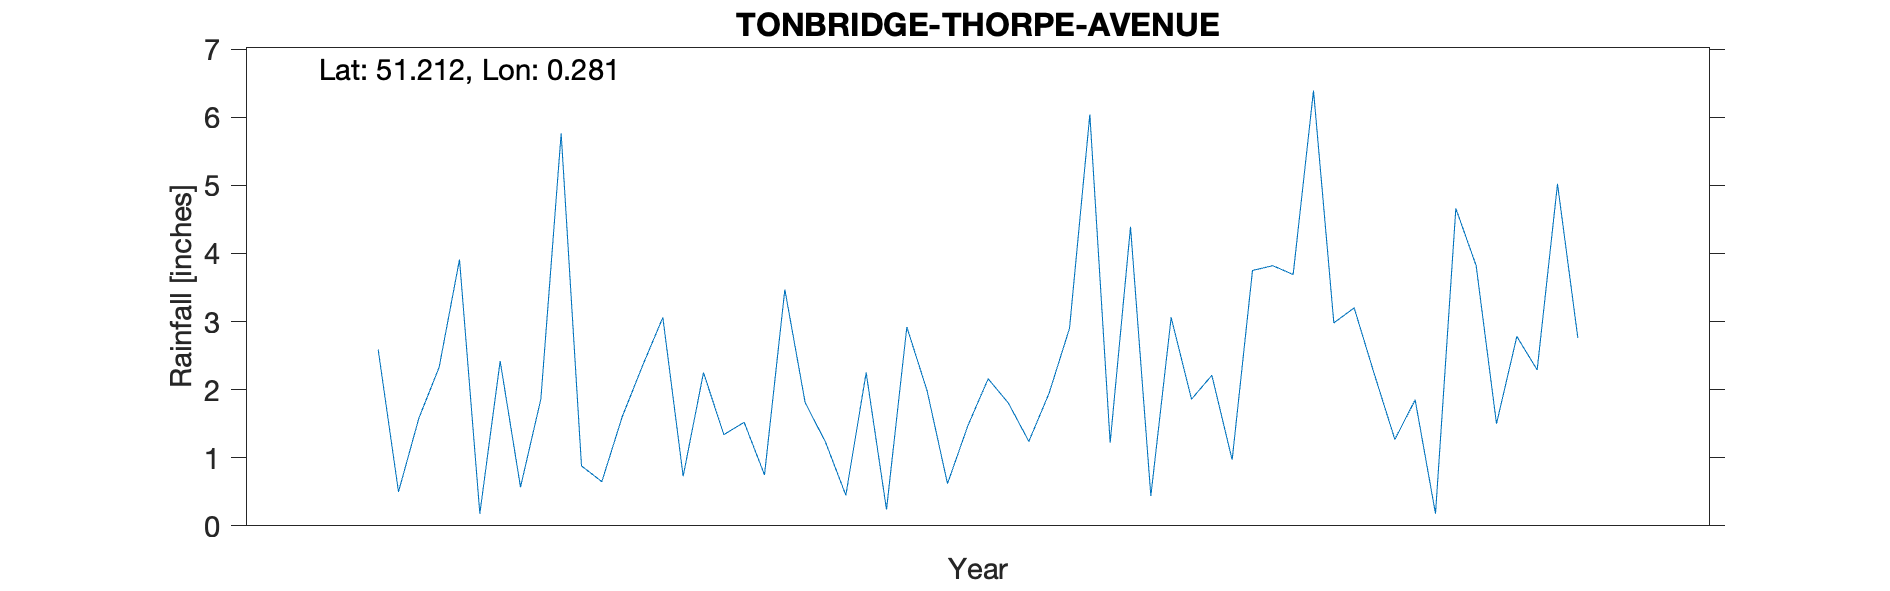

The table this chart was drawn from, first rows:
TONBRIDGE-THORPE-AVENUE, , , , , , , , , , 
Grid ref, TQ594483, Long, 0.2807, Lat, 51.21, Elevation, 135, ft, , 
Station no, 346/8, , , , , , , , , 
, 1931, 1932, 1933, 1934, 1935, 1936, 1937, 1938, 1939, 1940
January, , 2.59, 1.6, 2.25, 1.22, 3.2, , , , 
February, , 0.5, 2.35, 0.24, 4.39, 2.22, , , , 
March, , 1.58, 3.06, 2.92, 0.44, 1.27, , , , 
April, , 2.33, 0.73, 1.98, 3.06, 1.85, , , , 
May, , 3.91, 2.25, 0.62, 1.86, 0.18, , , , 
June, , 0.18, 1.34, 1.47, 2.21, 4.66, , , , 
July, , 2.42, 1.52, 2.16, 0.97, 3.82, , , , 
August, , 0.57, 0.75, 1.8, 3.75, 1.5, , , , 
September, , 1.86, 3.47, 1.24, 3.82, 2.78, , , , 
October, , 5.76, 1.81, 1.95, 3.69, 2.29, , , , 
November, , 0.88, 1.23, 2.9, 6.39, 5.02, , , , 
December, , 0.65, 0.45, 6.04, 2.98, 2.76, , , , 
Total, , 23.23, 20.56, 25.57, 34.78, 31.55, , , , 
